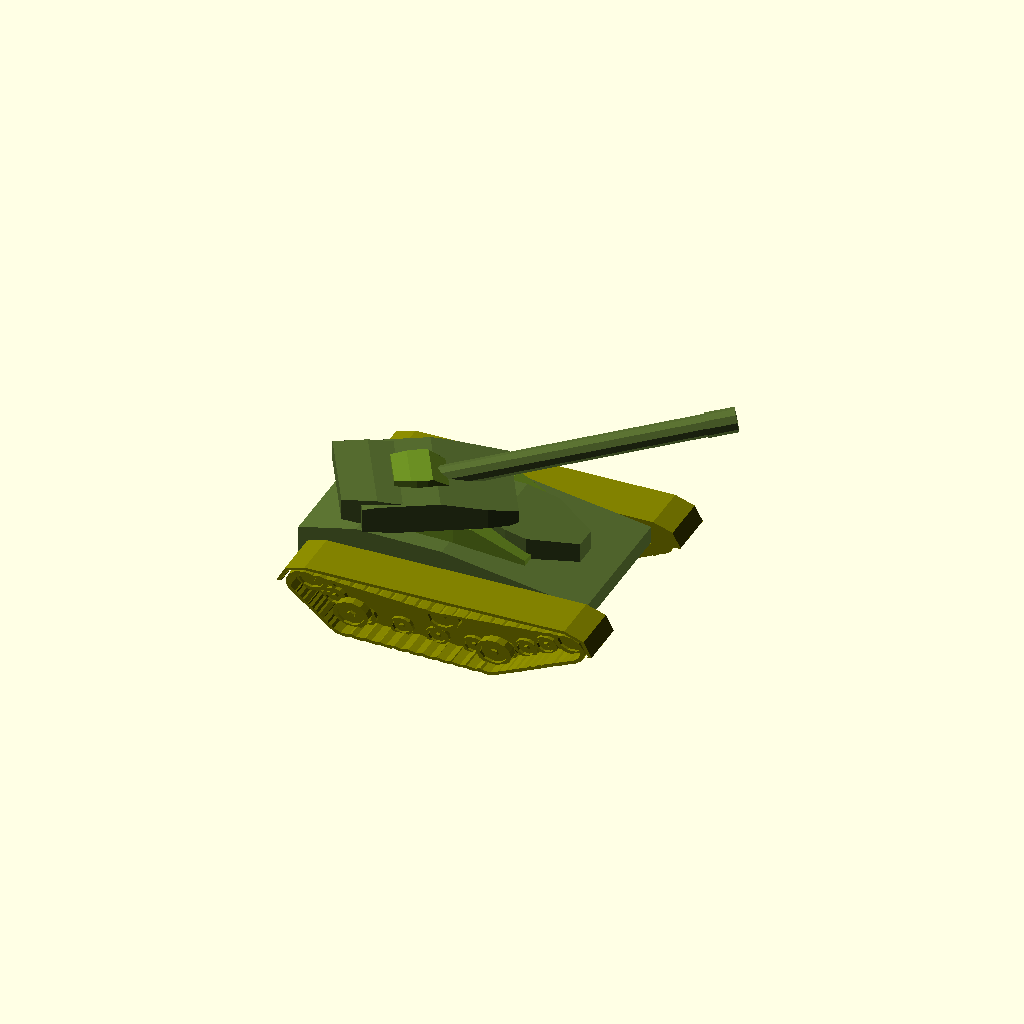
Cell 1: the model at its default parameters.
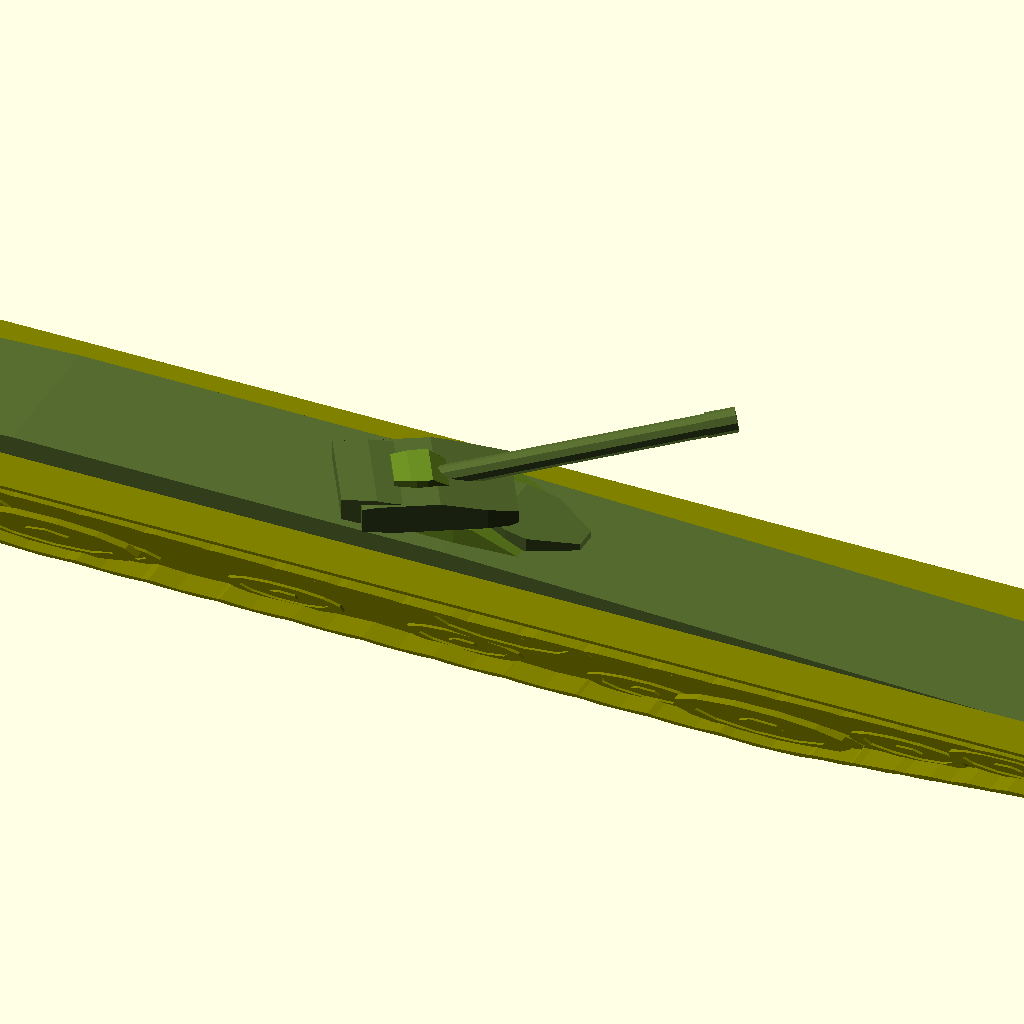
Cell 2 — B1Xsize set to 200, the other parameters unchanged.
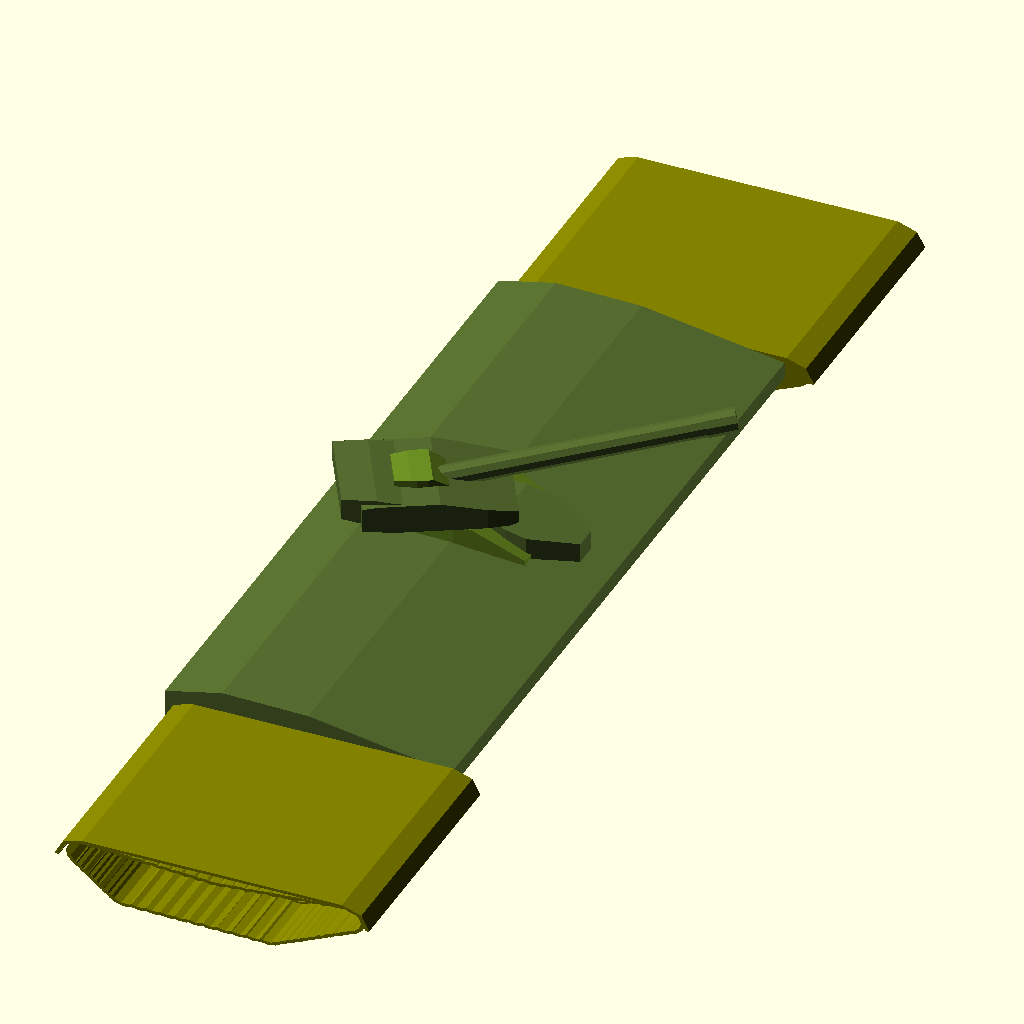
Cell 3 — B1Ysize set to 100, the other parameters unchanged.
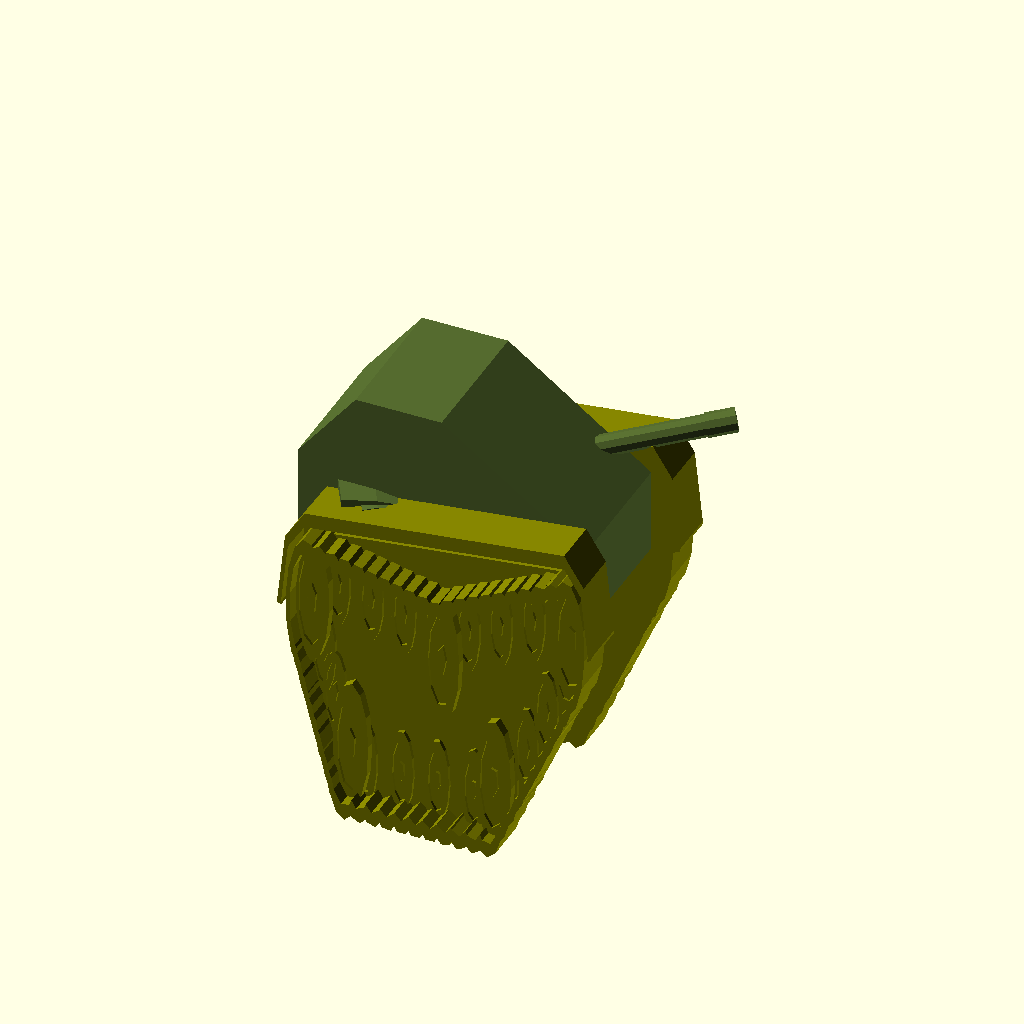
Cell 4: the same model with B1Zsize = 50.
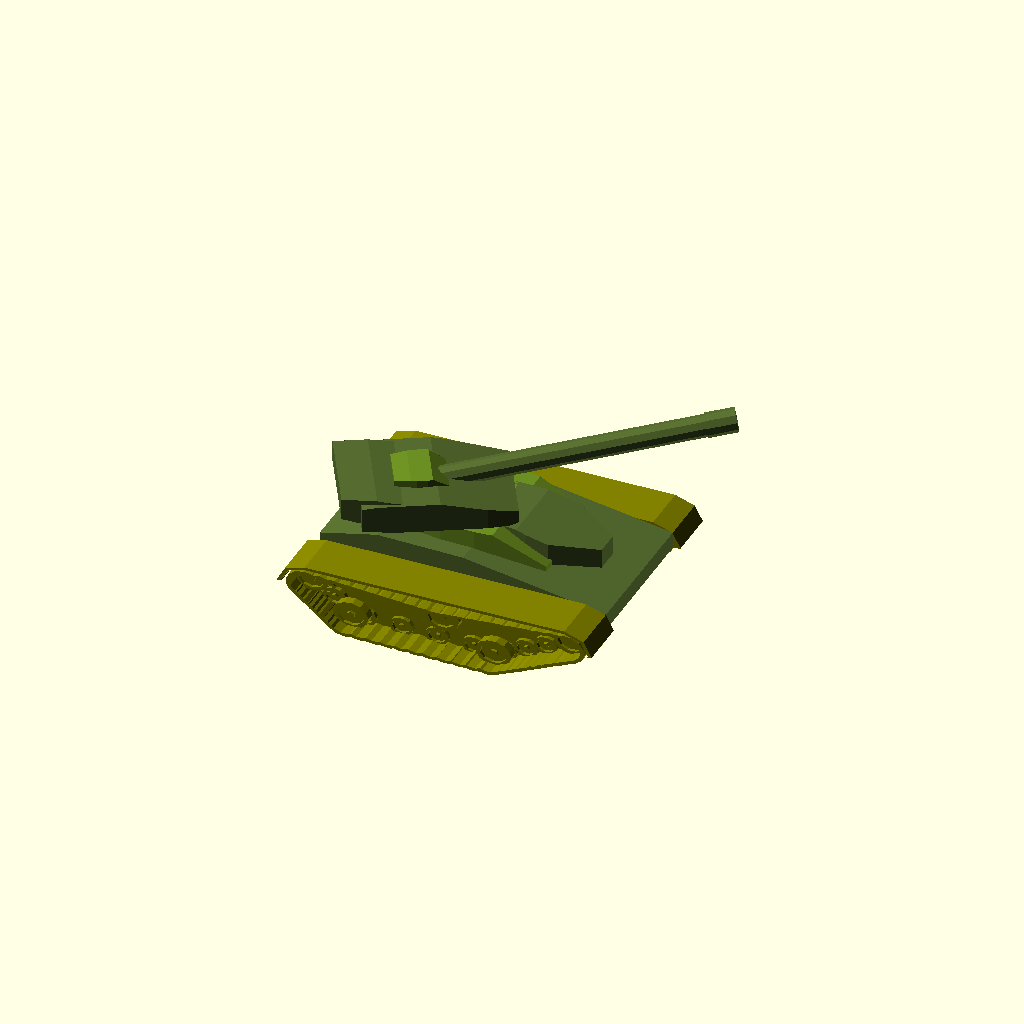
Cell 5: B1Xplace = 3 (everything else at default).
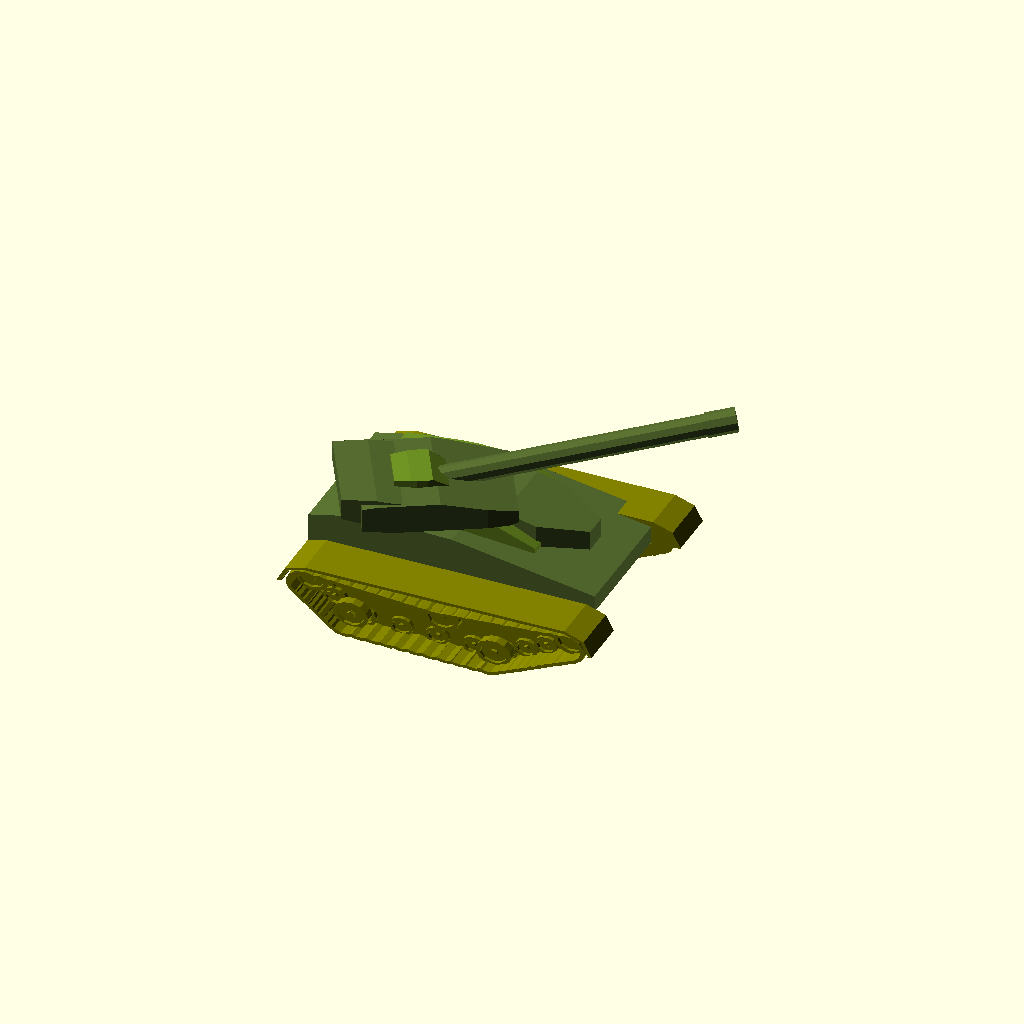
Cell 6: B1Yplace = 3 (everything else at default).
One fixed orthographic camera (rotation 55°, 0°, 25°; colour scheme Cornfield) for every cell.
The OpenSCAD source (olderthan2019/winwall/TankYou/Tank.scad):

/*[Tank] */
size=1;//[0.5;2]

/*[Hull Block 1] */
Use1=1;//[1:On,2:Off]
B1Xsize=40;//[10:200]
B1Ysize=20;//[10:100]
B1Zsize=10;//[10:50]
B1Xplace=0;//[-3:0.1:3]
B1Yplace=0;//[-3:0.1:3]
B1Zplace=0;//[-3:0.1:3]
//front panel: slope&offset
B1r1=30;//[0:90]
B1o1=0;//[-1:0.1:1]
//Rear panel: slope&offset
B1r2=45;//[0:90]
B1o2=0.3;//[-1:0.1:1]
//Bottom front panel: slope&offset
B1r3=70;//[0:90]
B1o3=0.4;//[-1:0.1:1]
 //Bottom rear panel: slope&offset
B1r4=50;//[0:90]
B1o4=0.1;//[-1:0.1:1]
 //left Side rear panel: slope&offset
B1r5=00;//[0:90]
B1o5=0.3;//[-1:0.1:1]
 //Left Side front panel: slope&offset
B1r6=00;//[0:90]
B1o6=0.3;//[-1:0.1:1]
 //Right Side front panel: slope&offset
B1r7=00;//[0:90]
B1o7=0.3;//[-1:0.1:1]
 //Right Side rear panel: slope&offset
B1r8=00;//[0:90]
B1o8=0.1;//[-1:0.1:1]
//And so on

/*[Hull Block 2] */
Use2=1;//[1:On,2:Off]
B2Xsize=24;//[10:100]
B2Ysize=15;//[10:50]
B2Zsize=5;//[10:50]
B2Xplace=-2;//[-30:0.1:30]
B2Yplace=0;//[-30:0.1:30]
B2Zplace=5;//[-30:0.1:30]


B2r1=65;//[0:90]//front panel: slope&offset
B2o1=0.2;//[-1:0.1:1]
B2r2=15;//[0:90]//Rear panel: slope&offset
B2o2=0.2;//[-1:0.1:1]
B2r3=10;//[0:90] //Bottom front panel:slope&offset
B2o3=0.2;//[-1:0.1:1]
B2r4=10;//[0:90] //Bottom rear panel: slope&offset
B2o4=0.2;//[-1:0.1:1]
B2r5=10;//[0:90]//left Side rear panel: slope&offset
B2o5=0.1;//[-1:0.1:1]
B2r6=10;//[0:90]//Left Side front panel: slope&offset
B2o6=0.1;//[-1:0.1:1]
B2r7=10;//[0:90]//Right Side front panel: slope&offset
B2o7=0.1;//[-1:0.1:1]
B2r8=10;//[0:90] //Right Side rear panel: slope&offset
B2o8=0.1;//[-1:0.1:1]
/*[Hull Block 3] */
Use3=1;//[1:On,2:Off]
B3Xsize=15;//[0:0.1:3]
B3Ysize=10;//[0:0.1:3]
B3Zsize=5;//[0:0.1:3]
B3Xplace=10;//[-3:0.1:3]
B3Yplace=0;//[-3:0.1:3]
B3Zplace=0;//[-3:0.1:3]

B3r1=30;//[0:90]//front panel: slope&offset
B3o1=-0.2;//[-1:0.1:1]
B3r2=0;//[0:90]//Rear panel: slope&offset
B3o2=0.2;//[-1:0.1:1]
B3r3=40;//[0:90] //Bottom front panel:slope&offset
B3o3=0.2;//[-1:0.1:1]
B3r4=10;//[0:90] //Bottom rear panel: slope&offset
B3o4=0.2;//[-1:0.1:1]
B3r5=0;//[0:90]//left Side rear panel: slope&offset
B3o5=0.1;//[-1:0.1:1]
B3r6=40;//[0:90]//Left Side front panel: slope&offset
B3o6=0.1;//[-1:0.1:1]
B3r7=40;//[0:90]//Right Side front panel: slope&offset
B3o7=0.1;//[-1:0.1:1]
B3r8=10;//[0:90] //Right Side rear panel: slope&offset
B3o8=0.1;//[-1:0.1:1]


/*[Turret Block 1] */

Use1=1;//[1:On,2:Off]
Rotate=30;//[-360:360]
T1Xsize=20;//[10:200]
T1Ysize=15;//[10:100]
T1Zsize=4;//[10:50]
T1Xplace=-5;//[-3:0.1:3]
T1Yplace=0;//[-3:0.1:3]
T1Zplace=9.5;//[-3:0.1:3]

T1r1=45;//[0:90]//front panel: slope&offset
T1o1=0;//[-1:0.1:1]
T1r2=30;//[0:90]//Rear panel: slope&offset
T1o2=0.4;//[-1:0.1:1]
T1r3=30;//[0:90] //Bottom front panel:slope&offset
T1o3=0.3;//[-1:0.1:1]
T1r4=60;//[0:90] //Bottom rear panel: slope&offset
T1o4=0.45;//[-1:0.1:1]
T1r5=0;//[0:90]//left Side rear panel: slope&offset
T1o5=0.3;//[-1:0.1:1]
T1r6=10;//[0:90]//Left Side front panel: slope&offset
T1o6=0.1;//[-1:0.1:1]
T1r7=10;//[0:90]//Right Side front panel: slope&offset
T1o7=0.3;//[-1:0.1:1]
T1r8=0;//[0:90] //Right Side rear panel: slope&offset
T1o8=0.1;//[-1:0.1:1]
/*[Turret Block 2] */
Use2=1;//[1:On,2:Off]
T2Xsize=7;//[10:100]
T2Ysize=7;//[10:50]
T2Zsize=2;//[10:50]
T2Xplace=-2;//[-30:0.1:30]
T2Yplace=0;//[-30:0.1:30]
T2Zplace=2;//[-30:0.1:30]


T2r1=65;//[0:90]//front panel: slope&offset
T2o1=0.2;//[-1:0.1:1]
T2r2=15;//[0:90]//Rear panel: slope&offset
T2o2=0.2;//[-1:0.1:1]
T2r3=10;//[0:90] //Bottom front panel:slope&offset
T2o3=0.2;//[-1:0.1:1]
T2r4=10;//[0:90] //Bottom rear panel: slope&offset
T2o4=0.2;//[-1:0.1:1]
T2r5=10;//[0:90]//left Side rear panel: slope&offset
T2o5=0.1;//[-1:0.1:1]
T2r6=10;//[0:90]//Left Side front panel: slope&offset
T2o6=0.1;//[-1:0.1:1]
T2r7=10;//[0:90]//Right Side front panel: slope&offset
T2o7=0.1;//[-1:0.1:1]
T2r8=10;//[0:90] //Right Side rear panel: slope&offset
T2o8=0.1;//[-1:0.1:1]
/*[turret Block 3] */
Use3=1;//[1:On,2:Off]
T3Xsize=15;//[0:0.1:3]
T3Ysize=14;//[0:0.1:3]
T3Zsize=4;//[0:0.1:3]
T3Xplace=-5;//[-3:0.1:3]
T3Yplace=0;//[-3:0.1:3]
T3Zplace=0.5;//[-3:0.1:3]


T3r1=30;//[0:90]//front panel: slope&offset
T3o1=-0.2;//[-1:0.1:1]
T3r2=0;//[0:90]//Rear panel: slope&offset
T3o2=0.2;//[-1:0.1:1]
T3r3=40;//[0:90] //Bottom front panel:slope&offset
T3o3=0.2;//[-1:0.1:1]
T3r4=10;//[0:90] //Bottom rear panel: slope&offset
T3o4=0.2;//[-1:0.1:1]
T3r5=0;//[0:90]//left Side rear panel: slope&offset
T3o5=0.1;//[-1:0.1:1]
T3r6=40;//[0:90]//Left Side front panel: slope&offset
T3o6=0.1;//[-1:0.1:1]
T3r7=40;//[0:90]//Right Side front panel: slope&offset
T3o7=0.1;//[-1:0.1:1]
T3r8=10;//[0:90] //Right Side rear panel: slope&offset
T3o8=0.1;//[-1:0.1:1]


/*[GUN!] */
gunl=40;//[10:60]
gund=3;//[1:10]
gunelev=10;//[-10:60]

/*[Tracks] */
theight=1;//[0:2];
tlengdth=1.1;//[0.8:1.1];
twidth=1;//[0:3];
tslopeupper=1;//[0:03];
tslope1=0.7;//[0.5;1];
tslope2=0.15;//[0:0.5];
////////////////////////////////////////


/////////////////Main/////////////////////

scale(size) union(){
color("Olive") translate([-B1Xsize/4,-B1Ysize/2,-B1Zsize/2])resize([B1Xsize*tlengdth, B1Ysize/3*twidth, B1Zsize])track();
color("Olive") translate([-B1Xsize/4,B1Ysize/2,-B1Zsize/2])mirror([0,1,0])resize([B1Xsize*tlengdth, B1Ysize/3*twidth, B1Zsize])track();



color("DarkOliveGreen")translate([B1Xplace, B1Yplace, B1Zplace])resize([B1Xsize, B1Ysize, B1Zsize])	
body(B1r1, B1o1, B1r2, B1o2, B1r3, B1o3, B1r4, B1o4, B1r5, B1o5, B1r6, B1o6, B1r7, B1o7, B1r8, B1o8);

color("OliveDrab")translate([B1Xplace+B2Xplace, B1Yplace+B2Yplace,B1Zplace+ B2Zplace])resize([B2Xsize, B2Ysize, B2Zsize])
body(B2r1, B2o1, B2r2, B2o2, B2r3, B2o3, B2r4, B2o4, B2r5, B2o5, B2r6, B2o6, B2r7, B2o7, B2r8, B2o8);

color("DarkOliveGreen")translate([B1Xplace+B2Xplace+B3Xplace,B1Yplace+B2Yplace+ B3Yplace,B1Zplace+ B2Zplace+ B3Zplace])resize([B3Xsize, B3Ysize, B3Zsize])
body(B3r1, B3o1, B3r2, B3o2, B3r3, B3o3, B3r4, B3o4, B3r5, B3o5, B3r6, B3o6, B3r7, B3o7, B3r8, B3o8);

rotate([0,0,Rotate]){   
    

color("DarkOliveGreen")translate([T1Xplace, T1Yplace, T1Zplace])resize([T1Xsize, T1Ysize, T1Zsize])	
body(T1r1, T1o1, T1r2, T1o2, T1r3, T1o3, T1r4, T1o4, T1r5, T1o5, T1r6, T1o6, T1r7, T1o7, T1r8, T1o8);

color("OliveDrab")translate([T1Xplace+T2Xplace, T1Yplace+T2Yplace,T1Zplace+T2Zplace])resize([T2Xsize, T2Ysize, T2Zsize])
body(T2r1, T2o1, T2r2, T2o2, T2r3, T2o3, T2r4, T2o4, T2r5, T2o5, T2r6, T2o6, T2r7, T2o7, T2r8, T2o8);

color("DarkOliveGreen")translate([T1Xplace+T3Xplace,T1Yplace+T3Yplace,T1Zplace+T3Zplace])resize([T3Xsize, T3Ysize, T3Zsize])
body(T3r1, T3o1, T3r2, T3o2, T3r3, T3o3, T3r4, T3o4, T3r5, T3o5, T3r6, T3o6, T3r7, T3o7, T3r8, T3o8);
   
    
    translate([T1Xplace+T3Xplace,T1Yplace+T3Yplace,T1Zplace]) rotate ([0,-gunelev,0])gun(gunl,gund);
   
    }
}
//////////////////////MODULES/////////////////

module body(r1,o1,r2,o2,r3,o3,r4,o4,r5,o5,r6,o6,r7,o7,r8,o8){
fudge=0.0001;
difference(){ 
   translate([0,0,0])cube(center=true,1-fudge);

//front_slope
color("LightGreen",0.5)
    translate([o1,0,0.5])rotate ([0,r1,0])translate([0,0,0.5])cube(center=true,[2,1,1]);
//back_slope
color("Green",0.5) 
    translate([-o2,0,0.5])rotate ([0,-r2,0])translate([0,0,0.5])cube(center=true,[2,1,1]);
//front_under_slope
color("DarkGreen",0.5)
    translate([-o3,0,-0.5])rotate ([0,r3,0])translate([0,0,-0.5])cube(center=true,[2,1,1]);
//back_under_slope
color("DarkGreen",0.5) 
    translate([o4,0,-0.5])rotate ([0,-r4,0])translate([0,0,-0.5])cube(center=true,[2,1,1]);

//front_right_slope
color("Pink",0.5)
    translate([-o5,0.5,0])rotate ([0,0,r5])translate([0,0.5,0])cube(center=true,[2,1,1]);
//back_right_slope
color("Pink",0.5) 
    translate([o6,0.5,0])rotate ([0,0,-r6])translate([0,0.5,0])cube(center=true,[2,1,1]);
//front_left_slope
color("Red",0.5) 
    translate([o7,-0.5,0])rotate([0,0,r7])translate([0,-0.5,0])cube(center=true,[2,1,1]);
//back_left_slope
color("red",0.5)
    translate([-o8,-0.5,0])rotate([0,0,-r8])translate([0,-0.5,0])cube([2,1,1],center=true);
    
}  }









//////////////////////////////////

module gun(l,d){
   color("DarkOliveGreen") rotate ([0,90,0]){
        difference(){
        cylinder(d=d,l,$fn=10);
        cylinder(d=d*0.7,l+0.001,$fn=10);
            }
        difference(){
        translate([0,0,gunl])cylinder(d=d*1.1,l*0.1,$fn=10);
        translate([0,0,gunl*0.9+0.001])cylinder(d=d*.7,l*0.2,$fn=10);
        }
    }
    
    }


module track(){
xlist=[
[0, 60*tslope1*tlengdth],
[1, 60*tslope2*tlengdth],
[2, 0],
[3, 30*tlengdth],
[4, 60*tlengdth], 
[5, 60*tslope1*tlengdth],
[6, 60*tslope2*tlengdth],// allway the same as nr1
[7,0]// allway the same as nr2
];

ylist=[
[1, 0],
[2, 10*theight],
[3, 8*theight],
[4, 12*tslopeupper*theight], 
[5, 0],
[6, 0],// allway the same as nr1
[7,10*theight]// allway the same as nr2
];
function x(p)= lookup(p, xlist);
function y(p)= lookup(p, ylist);
//trackmagic
color("DarkGray")translate([-10*tlengdth,-8,0])rotate([90,0,0])
{
intersection(){
    union(){
for (i = [1:0.25:6]) {
 ah=0.42;
 	
    ro=atan2(y(i+ah)-y(i-ah),x(i+ah)-x(i-ah));

 	//translate([(x(i-0.2)+x(i+0.2))/2, (y(i-0.2)+y(i+0.2))/2,0])
    translate([x(i), y(i),0]) 
    rotate([0,0,ro])
    translate([0,5,0])
    rotate([0,0,-ro])
    cylinder(r=8,15.001,center=true,$fn=6);
}
}
difference(){
union(){
 for (i = [1:0.1:6]) {
 ah=0.42;
 	 	    ro=atan2(y(i+ah)-y(i-ah),x(i+ah)-x(i-ah));

    color("Red")
    translate([x(i), y(i),0]) 
    rotate([0,0,ro])translate([0,0,0])cylinder(r=5,h=15,center=true,$fn=14);
     
    }
}
union(){
 for (i = [1:0.1:6]) {
 ah=0.42;
 	 	    ro=atan2(y(i+ah)-y(i-ah),x(i+ah)-x(i-ah));

    color("Blue")
    translate([x(i), y(i),0]) 
    rotate([0,0,ro])translate([0,0,0])cylinder(r=4,h=16,center=true,$fn=12);
    }
}
}

}


// wheels

wsp=1;// wheel spacing
//large wheels
 for (i = [1:wsp:6]) {
 ah=0.42;
 	    ro=atan2(y(i+ah)-y(i-ah),x(i+ah)-x(i-ah));

    color("Gray")
    translate([x(i), y(i),0]) 
    rotate([0,0,ro])translate([0,0,2])resize([9,9,3])wheel();
    }
    
 //small wheels
   
     for (i = [1+wsp*0.43:wsp/4:6]) {
 ah=0.42;
    ro=atan2(y(i+ah)-y(i-ah),x(i+ah)-x(i-ah));
    color("Gray")
    translate([x(i), y(i),0]) 
    rotate([0,0,ro+10])translate([0,1.5,-1])resize([6,6,3])wheel();
    }
//skirt
    
color("DarkOliveGreen") intersection(){
     hull(){
     for (i=[2:1:4]) {
 
    color("Red")
    translate([x(i), y(i),0]) 
    translate([0,4,0])cube([18,8,16],center=true);
    }}
    
    difference(){
        hull(){
     for (i=[2:1:4]) {
 
    color("Red")
    translate([x(i), y(i),0]) 
    translate([0,0,-8])cylinder(r=7,h=16,$fn=8);
    }}
        hull(){
     for (i=[2:1:4]) {
 
    color("Red")
    translate([x(i), y(i),0]) 
    translate([0,0,-4])cylinder(r=6,h=14,$fn=8);
    }}
    
    }
}

//filler
hull(){
     for (i=[1:1:6]) {
 
    color("Blue")
    translate([x(i), y(i),0]) 
    translate([0,0,-7.501])cylinder(r=4.5,h=6.2,$fn=8);
    }}

}
}    
    module wheel(){
        translate([0,0,-2])
        difference(){
        cylinder(r=4,h=3);    
        translate([0,0,2])cylinder(r=3,h=2);
        }
        cylinder(r=1,h=1);
        
        }
Parameter table extracted from the source (name, type, default, range or options):
size: number, default 1
Use1: number, default 1, options 1, 2
B1Xsize: number, default 40, range 10 to 200
B1Ysize: number, default 20, range 10 to 100
B1Zsize: number, default 10, range 10 to 50
B1Xplace: number, default 0, range -3 to 3, step 0.1
B1Yplace: number, default 0, range -3 to 3, step 0.1
B1Zplace: number, default 0, range -3 to 3, step 0.1
B1r1: number, default 30, range 0 to 90
B1o1: number, default 0, range -1 to 1, step 0.1
B1r2: number, default 45, range 0 to 90
B1o2: number, default 0.3, range -1 to 1, step 0.1
B1r3: number, default 70, range 0 to 90
B1o3: number, default 0.4, range -1 to 1, step 0.1
B1r4: number, default 50, range 0 to 90
B1o4: number, default 0.1, range -1 to 1, step 0.1
B1r5: number, default 0, range 0 to 90
B1o5: number, default 0.3, range -1 to 1, step 0.1
B1r6: number, default 0, range 0 to 90
B1o6: number, default 0.3, range -1 to 1, step 0.1
B1r7: number, default 0, range 0 to 90
B1o7: number, default 0.3, range -1 to 1, step 0.1
B1r8: number, default 0, range 0 to 90
B1o8: number, default 0.1, range -1 to 1, step 0.1
Use2: number, default 1, options 1, 2
B2Xsize: number, default 24, range 10 to 100
B2Ysize: number, default 15, range 10 to 50
B2Zsize: number, default 5, range 10 to 50
B2Xplace: number, default -2, range -30 to 30, step 0.1
B2Yplace: number, default 0, range -30 to 30, step 0.1
B2Zplace: number, default 5, range -30 to 30, step 0.1
B2r1: number, default 65, range 0 to 90
B2o1: number, default 0.2, range -1 to 1, step 0.1
B2r2: number, default 15, range 0 to 90
B2o2: number, default 0.2, range -1 to 1, step 0.1
B2r3: number, default 10, range 0 to 90
B2o3: number, default 0.2, range -1 to 1, step 0.1
B2r4: number, default 10, range 0 to 90
B2o4: number, default 0.2, range -1 to 1, step 0.1
B2r5: number, default 10, range 0 to 90
B2o5: number, default 0.1, range -1 to 1, step 0.1
B2r6: number, default 10, range 0 to 90
B2o6: number, default 0.1, range -1 to 1, step 0.1
B2r7: number, default 10, range 0 to 90
B2o7: number, default 0.1, range -1 to 1, step 0.1
B2r8: number, default 10, range 0 to 90
B2o8: number, default 0.1, range -1 to 1, step 0.1
Use3: number, default 1, options 1, 2
B3Xsize: number, default 15, range 0 to 3, step 0.1
B3Ysize: number, default 10, range 0 to 3, step 0.1
B3Zsize: number, default 5, range 0 to 3, step 0.1
B3Xplace: number, default 10, range -3 to 3, step 0.1
B3Yplace: number, default 0, range -3 to 3, step 0.1
B3Zplace: number, default 0, range -3 to 3, step 0.1
B3r1: number, default 30, range 0 to 90
B3o1: number, default -0.2, range -1 to 1, step 0.1
B3r2: number, default 0, range 0 to 90
B3o2: number, default 0.2, range -1 to 1, step 0.1
B3r3: number, default 40, range 0 to 90
B3o3: number, default 0.2, range -1 to 1, step 0.1
B3r4: number, default 10, range 0 to 90
B3o4: number, default 0.2, range -1 to 1, step 0.1
B3r5: number, default 0, range 0 to 90
B3o5: number, default 0.1, range -1 to 1, step 0.1
